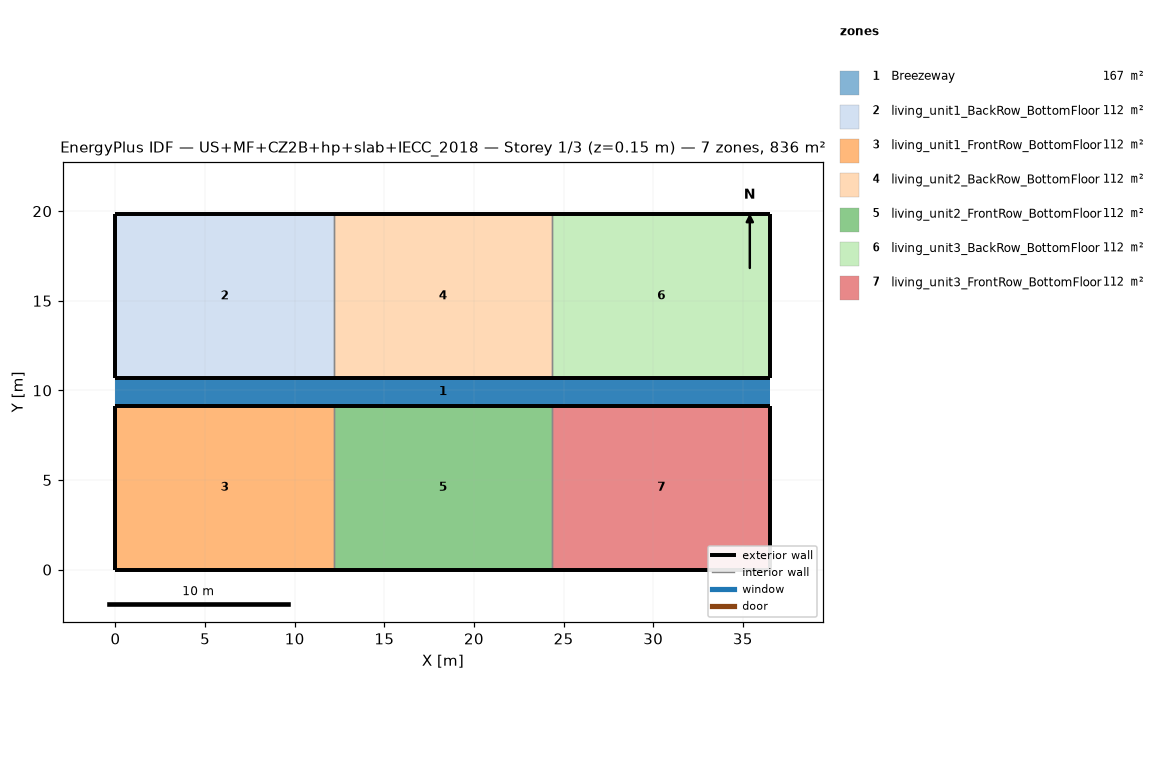
=== STOREY PLAN SPEC (per zone: floor XY polygon, exterior-wall plan segments, windows/doors) ===
zone 1: Breezeway  (167.0 m²)
  floor: (36.54, 9.16) (0.00, 9.16) (0.00, 10.68) (36.54, 10.68)
  floor: (36.54, 9.16) (0.00, 9.16) (0.00, 10.68) (36.54, 10.68)
  floor: (36.54, 9.16) (0.00, 9.16) (0.00, 10.68) (36.54, 10.68)
zone 2: living_unit1_BackRow_BottomFloor  (111.5 m²)
  floor: (12.18, 10.68) (0.00, 10.68) (0.00, 19.84) (12.18, 19.84)
  exterior wall: (0.00, 10.68) – (12.18, 10.68)  [12.2 m]
  exterior wall: (12.18, 19.84) – (0.00, 19.84)  [12.2 m]
  exterior wall: (0.00, 19.84) – (0.00, 10.68)  [9.2 m]
  interior walls: 1
zone 3: living_unit1_FrontRow_BottomFloor  (111.5 m²)
  floor: (12.18, 0.00) (0.00, 0.00) (0.00, 9.16) (12.18, 9.16)
  exterior wall: (0.00, 0.00) – (12.18, 0.00)  [12.2 m]
  exterior wall: (12.18, 9.16) – (0.00, 9.16)  [12.2 m]
  exterior wall: (0.00, 9.16) – (0.00, 0.00)  [9.2 m]
  interior walls: 1
zone 4: living_unit2_BackRow_BottomFloor  (111.5 m²)
  floor: (24.36, 10.68) (12.18, 10.68) (12.18, 19.84) (24.36, 19.84)
  exterior wall: (12.18, 10.68) – (24.36, 10.68)  [12.2 m]
  exterior wall: (24.36, 19.84) – (12.18, 19.84)  [12.2 m]
  interior walls: 2
zone 5: living_unit2_FrontRow_BottomFloor  (111.5 m²)
  floor: (24.36, 0.00) (12.18, 0.00) (12.18, 9.16) (24.36, 9.16)
  exterior wall: (12.18, 0.00) – (24.36, 0.00)  [12.2 m]
  exterior wall: (24.36, 9.16) – (12.18, 9.16)  [12.2 m]
  interior walls: 2
zone 6: living_unit3_BackRow_BottomFloor  (111.5 m²)
  floor: (36.54, 10.68) (24.36, 10.68) (24.36, 19.84) (36.54, 19.84)
  exterior wall: (24.36, 10.68) – (36.54, 10.68)  [12.2 m]
  exterior wall: (36.54, 10.68) – (36.54, 19.84)  [9.2 m]
  exterior wall: (36.54, 19.84) – (24.36, 19.84)  [12.2 m]
  interior walls: 1
zone 7: living_unit3_FrontRow_BottomFloor  (111.5 m²)
  floor: (36.54, 0.00) (24.36, 0.00) (24.36, 9.16) (36.54, 9.16)
  exterior wall: (24.36, 0.00) – (36.54, 0.00)  [12.2 m]
  exterior wall: (36.54, 0.00) – (36.54, 9.16)  [9.2 m]
  exterior wall: (36.54, 9.16) – (24.36, 9.16)  [12.2 m]
  interior walls: 1

=== DERIVED (storey summary) ===
Building: US+MF+CZ2B+hp+slab+IECC_2018
Storey: 1 of 3  (floor level z = 0.15 m)
Storey gross floor area: 836.2 m²
Zones on this storey: 7
  - Breezeway: floor 167.0 m²
  - living_unit1_BackRow_BottomFloor: floor 111.5 m²; exterior wall 33.5 m (86.9 m²); WWR 0.0%
  - living_unit1_FrontRow_BottomFloor: floor 111.5 m²; exterior wall 33.5 m (86.9 m²); WWR 0.0%
  - living_unit2_BackRow_BottomFloor: floor 111.5 m²; exterior wall 24.4 m (63.1 m²); WWR 0.0%
  - living_unit2_FrontRow_BottomFloor: floor 111.5 m²; exterior wall 24.4 m (63.1 m²); WWR 0.0%
  - living_unit3_BackRow_BottomFloor: floor 111.5 m²; exterior wall 33.5 m (86.9 m²); WWR 0.0%
  - living_unit3_FrontRow_BottomFloor: floor 111.5 m²; exterior wall 33.5 m (86.9 m²); WWR 0.0%
Zone adjacency (shared interzone walls):
  - living_unit1_BackRow_BottomFloor ↔ living_unit2_BackRow_BottomFloor
  - living_unit1_FrontRow_BottomFloor ↔ living_unit2_FrontRow_BottomFloor
  - living_unit2_BackRow_BottomFloor ↔ living_unit3_BackRow_BottomFloor
  - living_unit2_FrontRow_BottomFloor ↔ living_unit3_FrontRow_BottomFloor